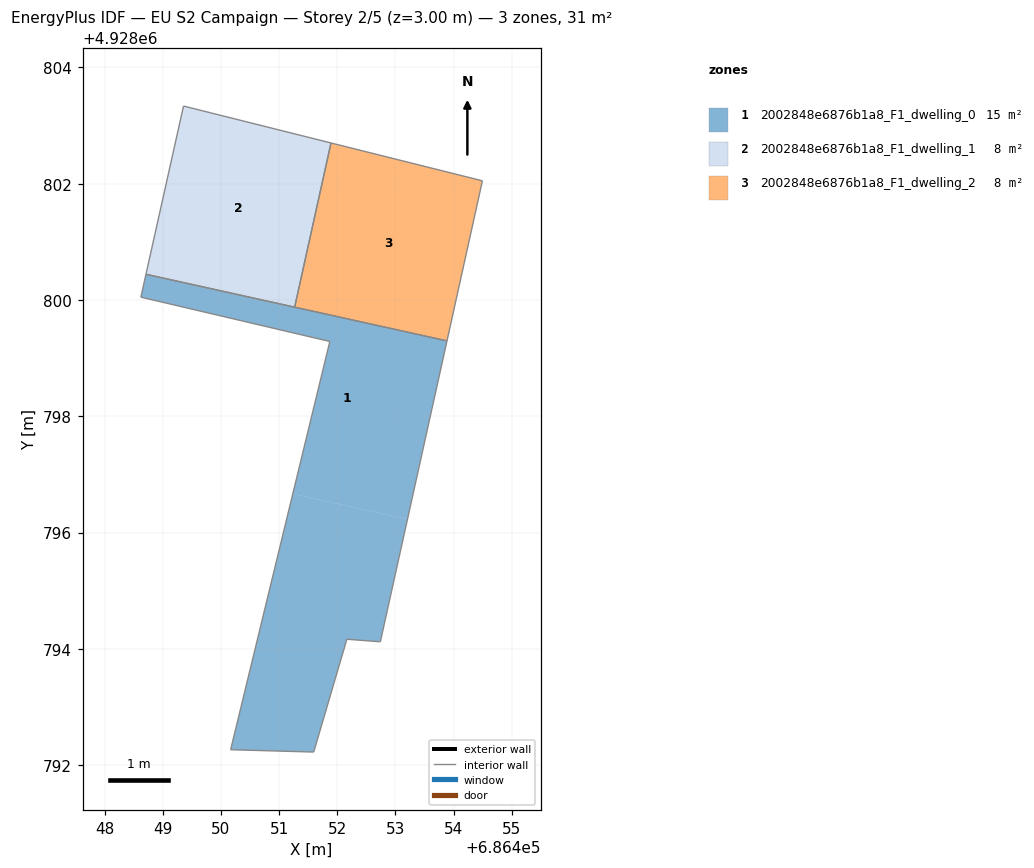
=== STOREY PLAN SPEC (per zone: floor XY polygon, exterior-wall plan segments, windows/doors) ===
zone 1: 2002848e6876b1a8_F1_dwelling_0  (15.3 m²)
  floor: (686453.21, 4928796.23) (686453.89, 4928799.30) (686448.71, 4928800.44) (686448.62, 4928800.05) (686451.87, 4928799.29) (686451.24, 4928796.67)
  floor: (686451.59, 4928792.22) (686452.17, 4928794.17) (686452.74, 4928794.12) (686453.21, 4928796.23) (686451.24, 4928796.67) (686450.17, 4928792.26)
  interior walls: 8
zone 2: 2002848e6876b1a8_F1_dwelling_1  (7.7 m²)
  floor: (686451.27, 4928799.88) (686451.89, 4928802.70) (686449.36, 4928803.33) (686448.71, 4928800.44)
  interior walls: 4
zone 3: 2002848e6876b1a8_F1_dwelling_2  (7.7 m²)
  floor: (686453.89, 4928799.30) (686454.50, 4928802.05) (686451.89, 4928802.70) (686451.27, 4928799.88)
  interior walls: 4

=== DERIVED (storey summary) ===
Building: EU S2 Campaign
Storey: 2 of 5  (floor level z = 3.00 m)
Storey gross floor area: 30.6 m²
Zones on this storey: 3
  - 2002848e6876b1a8_F1_dwelling_0: floor 15.3 m²
  - 2002848e6876b1a8_F1_dwelling_1: floor 7.7 m²
  - 2002848e6876b1a8_F1_dwelling_2: floor 7.7 m²
Zone adjacency (shared interzone walls):
  - 2002848e6876b1a8_F1_dwelling_1 ↔ 2002848e6876b1a8_F1_dwelling_2